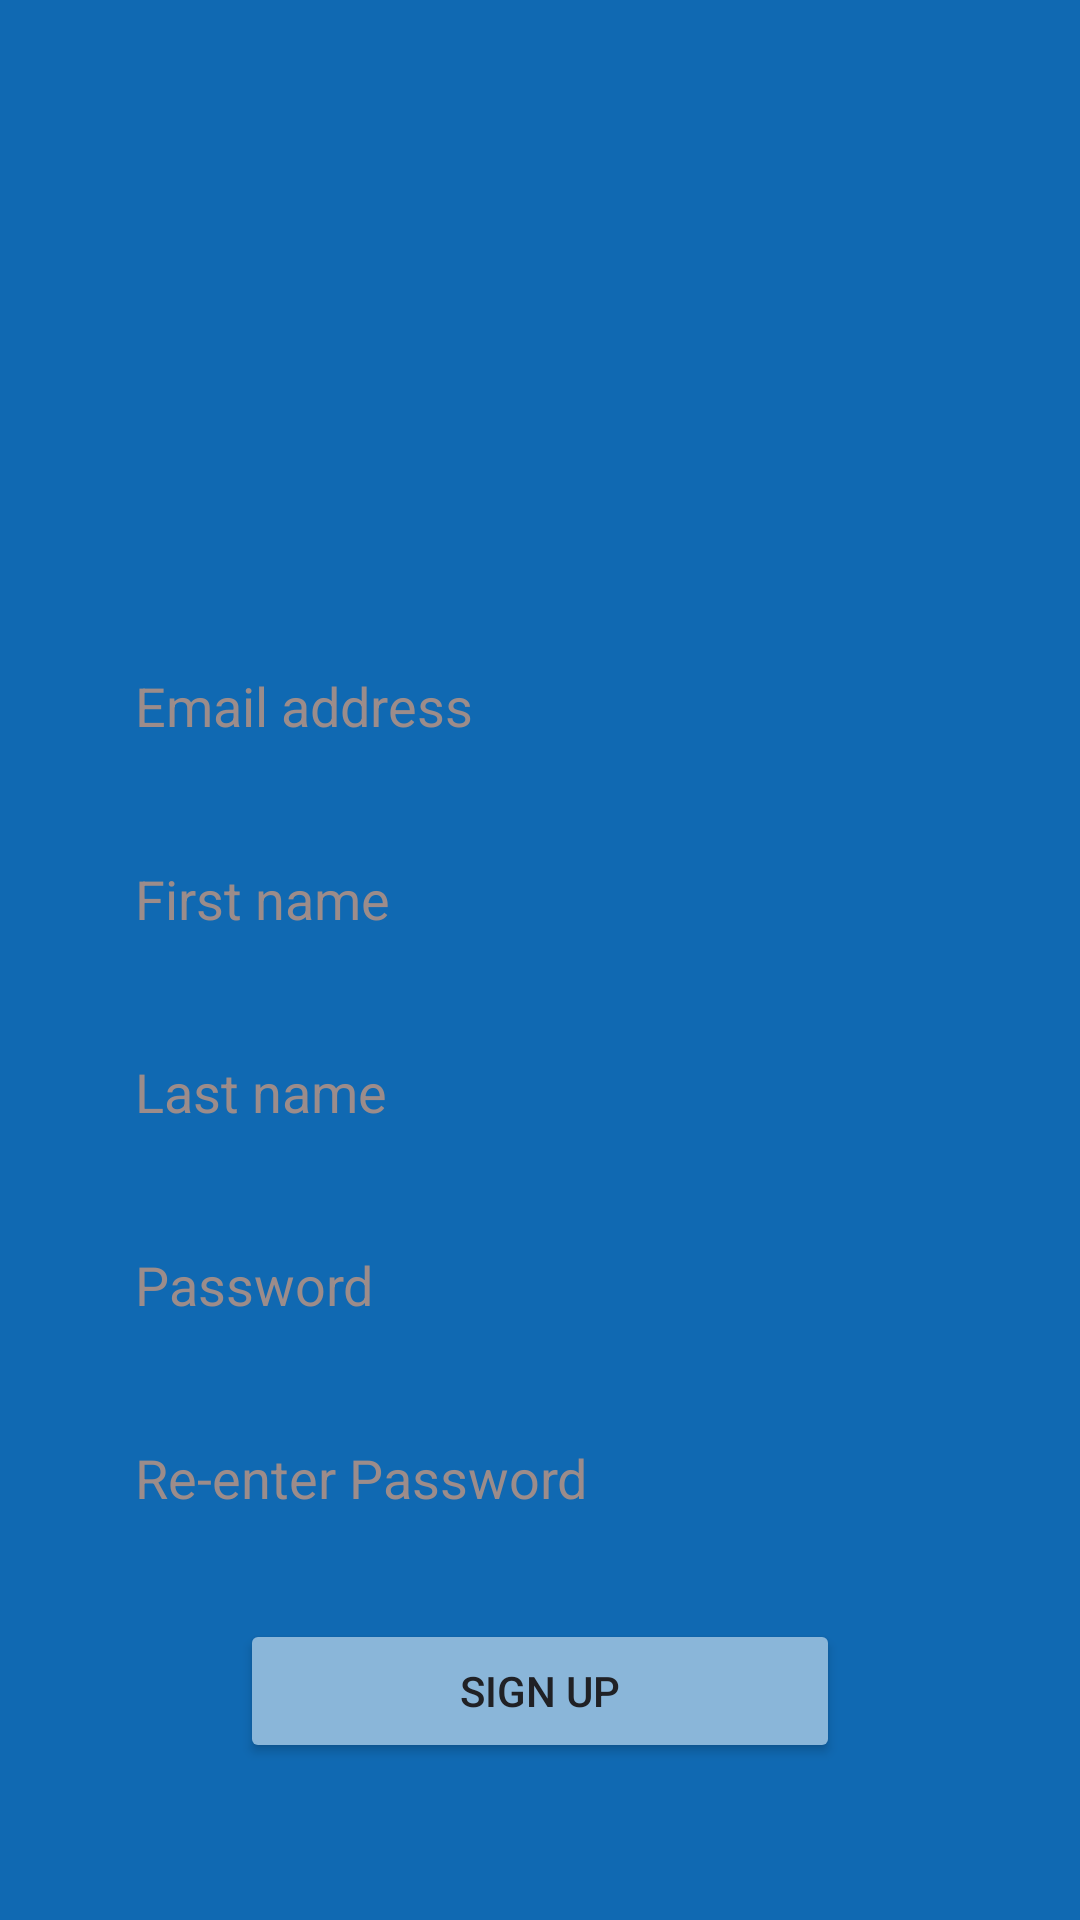

Android layout source for this screen:
<!-- AndroidManifest.xml: application theme Theme.Dashboard -->
<!-- res/layout/activity_sign_up.xml -->
<?xml version="1.0" encoding="utf-8"?>
<LinearLayout xmlns:android="http://schemas.android.com/apk/res/android"
    xmlns:app="http://schemas.android.com/apk/res-auto"
    xmlns:tools="http://schemas.android.com/tools"
    android:layout_width="match_parent"
    android:layout_height="match_parent"
    tools:context=".signUp"
    android:background="@color/blue1"
    android:orientation="vertical">

    <LinearLayout
        android:layout_width="match_parent"
        android:layout_height="match_parent"
        android:layout_weight="4"></LinearLayout>

    <LinearLayout
        android:layout_width="match_parent"
        android:layout_height="match_parent"
        android:background="@drawable/sign_in_style"
        android:layout_weight="1"
        android:orientation="vertical"
        android:paddingTop="80dp"
        android:gravity="center|top">

        <EditText
            android:id="@+id/email_in_sign_up"
            android:layout_width="300dp"
            android:layout_height="wrap_content"
            android:hint="Email address"
            android:textColorHint="@color/neutral"
            android:background="@drawable/edit_text_sign_style"
            android:textColor="@color/black"
            android:padding="15dp"
            android:layout_marginBottom="10dp"/>

        <EditText
            android:id="@+id/first_name_in"
            android:layout_width="300dp"
            android:layout_height="wrap_content"
            android:hint="First name"
            android:textColorHint="@color/neutral"
            android:background="@drawable/edit_text_sign_style"
            android:textColor="@color/black"
            android:padding="15dp"
            android:layout_marginBottom="10dp"/>

        <EditText
            android:id="@+id/last_name_in"
            android:layout_width="300dp"
            android:layout_height="wrap_content"
            android:hint="Last name"
            android:textColorHint="@color/neutral"
            android:background="@drawable/edit_text_sign_style"
            android:textColor="@color/black"
            android:padding="15dp"
            android:layout_marginBottom="10dp"/>

        <EditText
            android:id="@+id/password_in_sign_up"
            android:layout_width="300dp"
            android:layout_height="wrap_content"
            android:background="@drawable/edit_text_sign_style"
            android:hint="Password"
            android:inputType="textPassword"
            android:padding="15dp"
            android:textColor="@color/black"
            android:textColorHint="@color/neutral"
            android:layout_marginBottom="10dp"/>
        <EditText
            android:id="@+id/password2_in_sign_up"
            android:layout_width="300dp"
            android:layout_height="wrap_content"
            android:background="@drawable/edit_text_sign_style"
            android:hint="Re-enter Password"
            android:inputType="textPassword"
            android:padding="15dp"
            android:textColor="@color/black"
            android:textColorHint="@color/neutral"
            android:layout_marginBottom="20dp"/>
        <Button
            android:id="@+id/sign_up2"
            android:layout_width="200dp"
            android:layout_height="wrap_content"
            android:backgroundTint="@color/blue2"
            android:text="Sign up"
            app:cornerRadius="100000dp"
            android:padding="10dp"
            android:textColor="@color/black"
            android:layout_marginBottom="5dp"/>
    </LinearLayout>

</LinearLayout>
<!-- resources referenced by this layout -->
<resources>
  <color name="black">#202125</color>
  <color name="blue1">#1069B2</color>
  <color name="blue2">#8AB6D9</color>
  <color name="neutral">#9C8C8A</color>
  <style name="Theme.Dashboard" parent="Theme.MaterialComponents.DayNight.DarkActionBar">
          
          <item name="colorPrimary">@color/teal_700</item>
          <item name="colorPrimaryVariant">@color/purple_700</item>
          <item name="colorOnPrimary">@color/white</item>
          
          <item name="colorSecondary">@color/purple_500</item>
          <item name="colorSecondaryVariant">@color/teal_200</item>
          <item name="colorOnSecondary">@color/black</item>
          
          <item name="android:statusBarColor">?attr/colorPrimaryVariant</item>
          
      </style>
  <color name="teal_700">#FF018786</color>
  <color name="purple_700">#FF3700B3</color>
  <color name="white">#FFFFFFFF</color>
  <color name="purple_500">#FF6200EE</color>
  <color name="teal_200">#FF03DAC5</color>
</resources>
